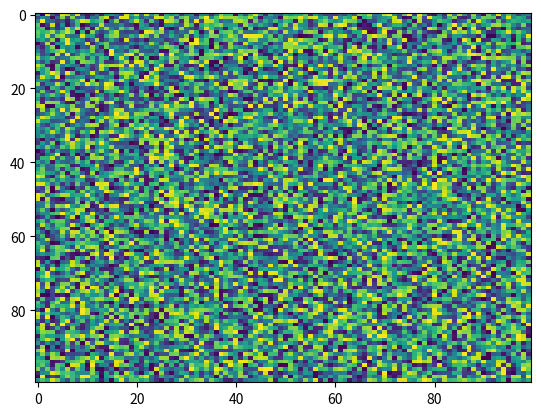

This figure's Python source:
import matplotlib.pyplot as plt
import numpy as np
X = np.random.rand(100, 100)
plt.imshow(X,  'viridis',  None, vmin=None, origin='upper', interpolation='nearest', vmax=None, data=None, alpha=None, aspect='auto')
